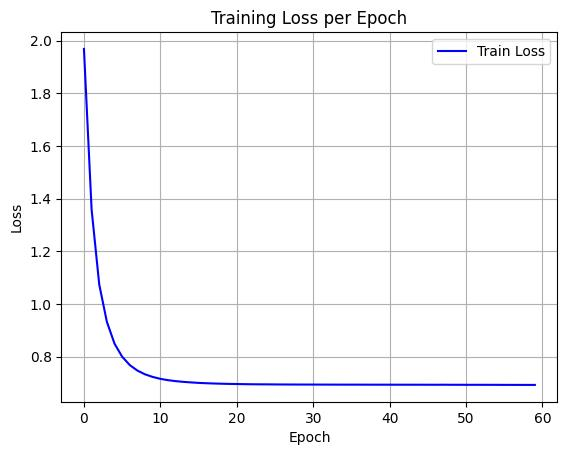

The data file committed next to this chart (first rows):
epoch, train_loss
0, 1.969
1, 1.36
2, 1.074
3, 0.9326
4, 0.8497
5, 0.8001
6, 0.7682
7, 0.7473
8, 0.733
9, 0.7232
10, 0.716
11, 0.711
12, 0.7073
13, 0.7046
14, 0.7025
15, 0.7007
16, 0.6993
17, 0.6983
18, 0.6975
19, 0.6968
20, 0.6963
21, 0.6958
22, 0.6954
23, 0.6952
24, 0.6951
25, 0.6948
26, 0.6946
27, 0.6945
28, 0.6944
29, 0.6943
30, 0.6943
31, 0.6942
32, 0.6941
33, 0.6941
34, 0.694
35, 0.694
36, 0.694
37, 0.6939
38, 0.6939
39, 0.6938
40, 0.6938
41, 0.6937
42, 0.6937
43, 0.6937
44, 0.6937
45, 0.6936
46, 0.6936
47, 0.6937
48, 0.6935
49, 0.6935
50, 0.6933
51, 0.6934
52, 0.6934
53, 0.6933
54, 0.6933
55, 0.6931
56, 0.6931
57, 0.693
58, 0.693
59, 0.6929
